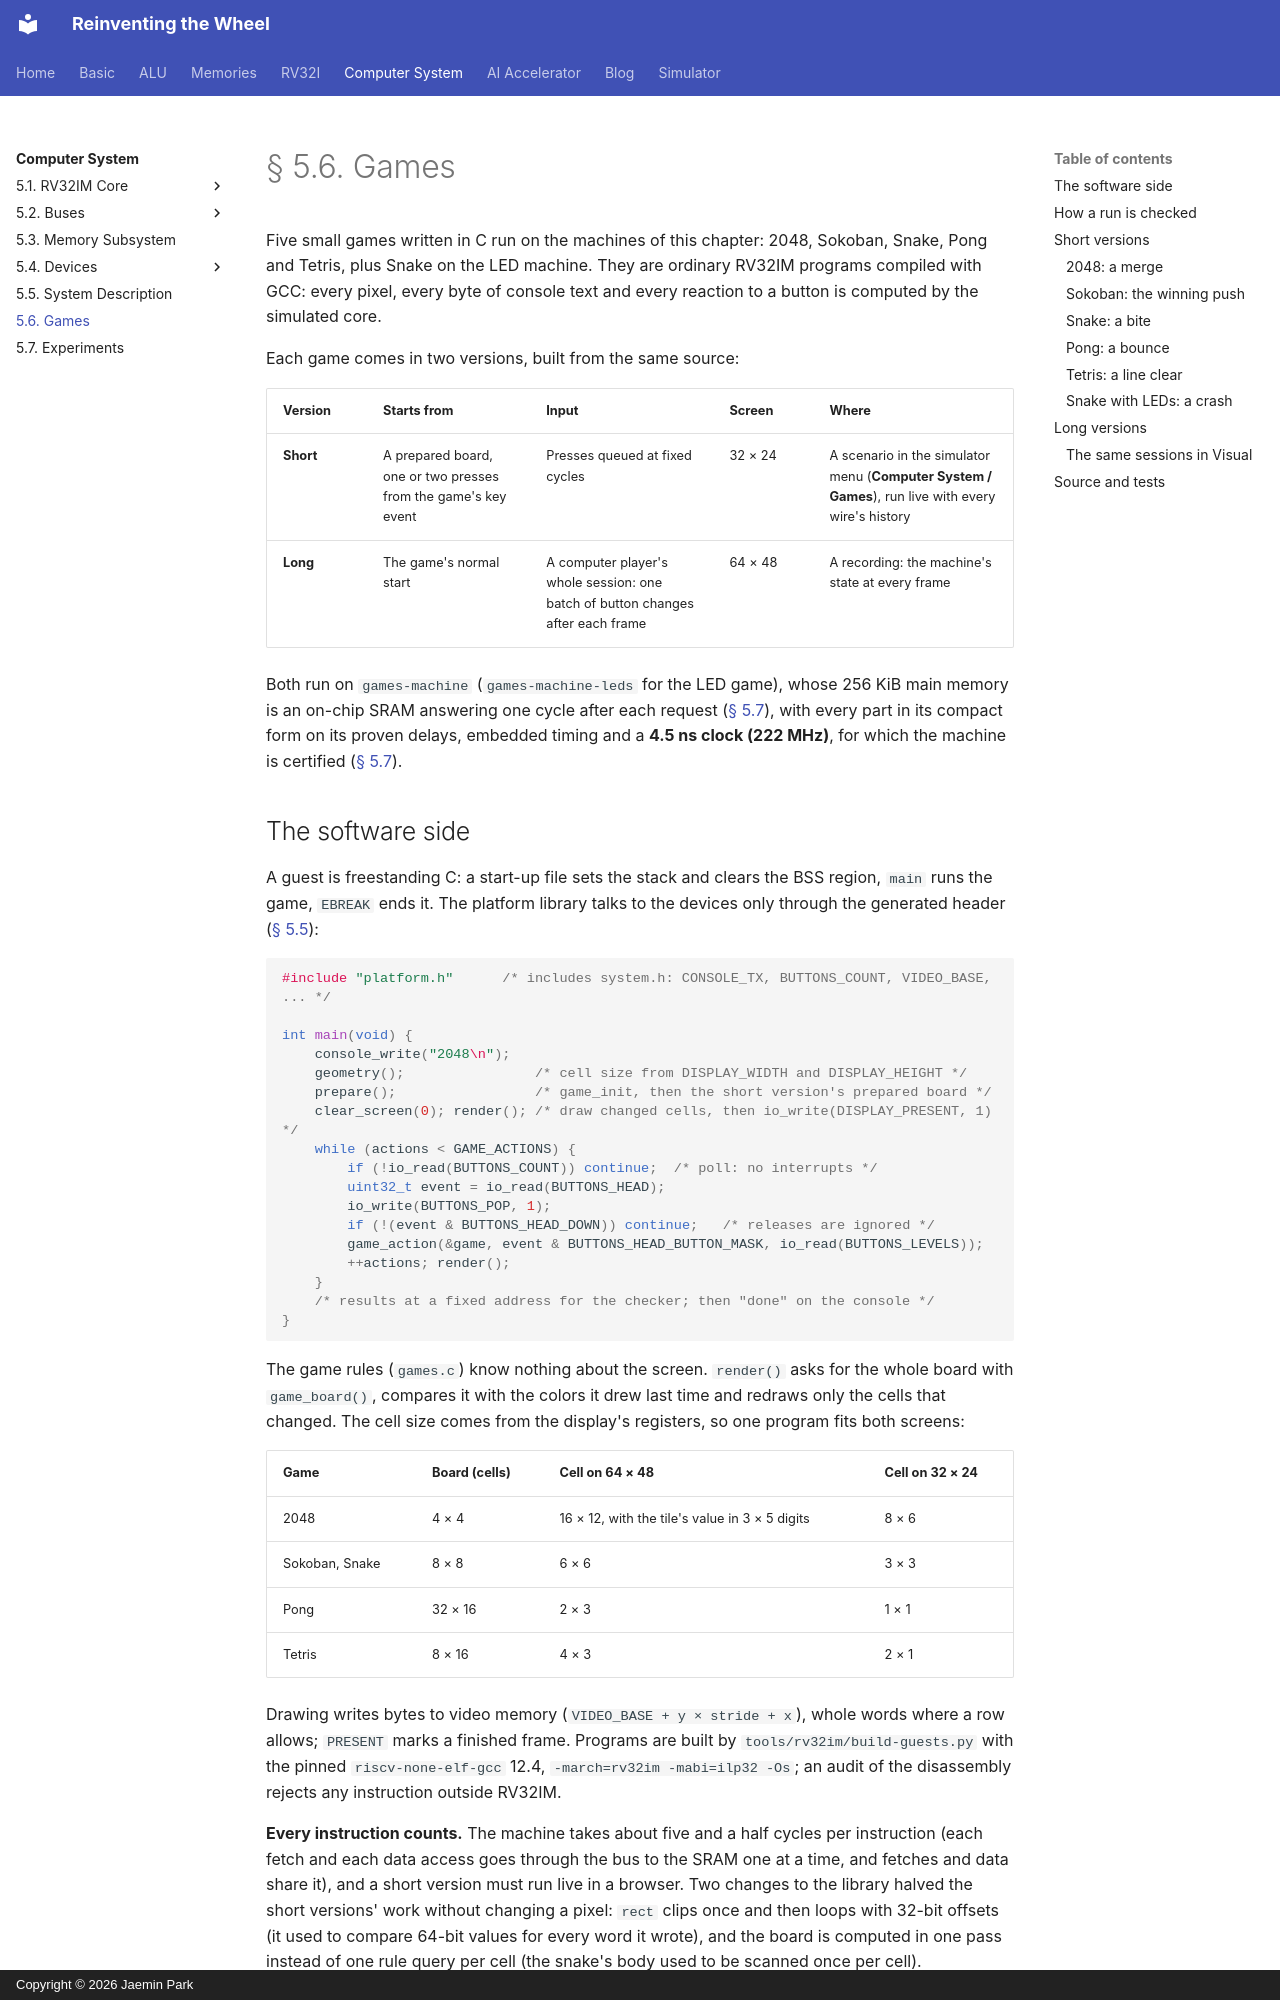

repository: arnold518/reinventing-the-wheel · page: system/5.6/index.html · generator: mkdocs · copyright: Copyright © 2026 Jaemin Park

# § 5.6. Games

Five small games written in C run on the machines of this chapter: 2048,
Sokoban, Snake, Pong and Tetris, plus Snake on the LED machine. They are
ordinary RV32IM programs compiled with GCC: every pixel, every byte of
console text and every reaction to a button is computed by the simulated
core.

Each game comes in two versions, built from the same source:

| Version | Starts from | Input | Screen | Where |
| --- | --- | --- | --- | --- |
| **Short** | A prepared board, one or two presses from the game's key event | Presses queued at fixed cycles | 32 × 24 | A scenario in the simulator menu (**Computer System / Games**), run live with every wire's history |
| **Long** | The game's normal start | A computer player's whole session: one batch of button changes after each frame | 64 × 48 | A recording: the machine's state at every frame |

<!-- diagram: game-versions -->

Both run on `games-machine` (`games-machine-leds` for the LED game), whose
256 KiB main memory is an on-chip SRAM answering one cycle after each
request ([§ 5.7](5.7.md#main-memory)), with every part in its compact form
on its proven delays, embedded timing and a **4.5 ns clock (222 MHz)**, for
which the machine is certified ([§ 5.7](5.7.md#clock)).

## The software side

A guest is freestanding C: a start-up file sets the stack and clears the BSS
region, `main` runs the game, `EBREAK` ends it. The platform library talks to
the devices only through the generated header ([§ 5.5](5.5.md#the-guest-header)):

```c
#include "platform.h"      /* includes system.h: CONSOLE_TX, BUTTONS_COUNT, VIDEO_BASE, ... */

int main(void) {
    console_write("2048\n");
    geometry();                /* cell size from DISPLAY_WIDTH and DISPLAY_HEIGHT */
    prepare();                 /* game_init, then the short version's prepared board */
    clear_screen(0); render(); /* draw changed cells, then io_write(DISPLAY_PRESENT, 1) */
    while (actions < GAME_ACTIONS) {
        if (!io_read(BUTTONS_COUNT)) continue;  /* poll: no interrupts */
        uint32_t event = io_read(BUTTONS_HEAD);
        io_write(BUTTONS_POP, 1);
        if (!(event & BUTTONS_HEAD_DOWN)) continue;   /* releases are ignored */
        game_action(&game, event & BUTTONS_HEAD_BUTTON_MASK, io_read(BUTTONS_LEVELS));
        ++actions; render();
    }
    /* results at a fixed address for the checker; then "done" on the console */
}
```

The game rules (`games.c`) know nothing about the screen. `render()` asks
for the whole board with `game_board()`, compares it with the colors it drew
last time and redraws only the cells that changed. The cell size comes from
the display's registers, so one program fits both screens:

| Game | Board (cells) | Cell on 64 × 48 | Cell on 32 × 24 |
| --- | --- | --- | --- |
| 2048 | 4 × 4 | 16 × 12, with the tile's value in 3 × 5 digits | 8 × 6 |
| Sokoban, Snake | 8 × 8 | 6 × 6 | 3 × 3 |
| Pong | 32 × 16 | 2 × 3 | 1 × 1 |
| Tetris | 8 × 16 | 4 × 3 | 2 × 1 |

Drawing writes bytes to video memory (`VIDEO_BASE + y × stride + x`), whole
words where a row allows; `PRESENT` marks a finished frame. Programs are
built by `tools/rv32im/build-guests.py` with the pinned
`riscv-none-elf-gcc` 12.4, `-march=rv32im -mabi=ilp32 -Os`; an audit of the
disassembly rejects any instruction outside RV32IM.

**Every instruction counts.** The machine takes about five and a half
cycles per instruction (each fetch and each data access goes through the
bus to the SRAM one at a time, and fetches and data share it), and a short version must run live in a browser. Two changes to
the library halved the short versions' work without changing a pixel: `rect`
clips once and then loops with 32-bit offsets (it used to compare 64-bit
values for every word it wrote), and the board is computed in one pass
instead of one rule query per cell (the snake's body used to be scanned once
per cell).
